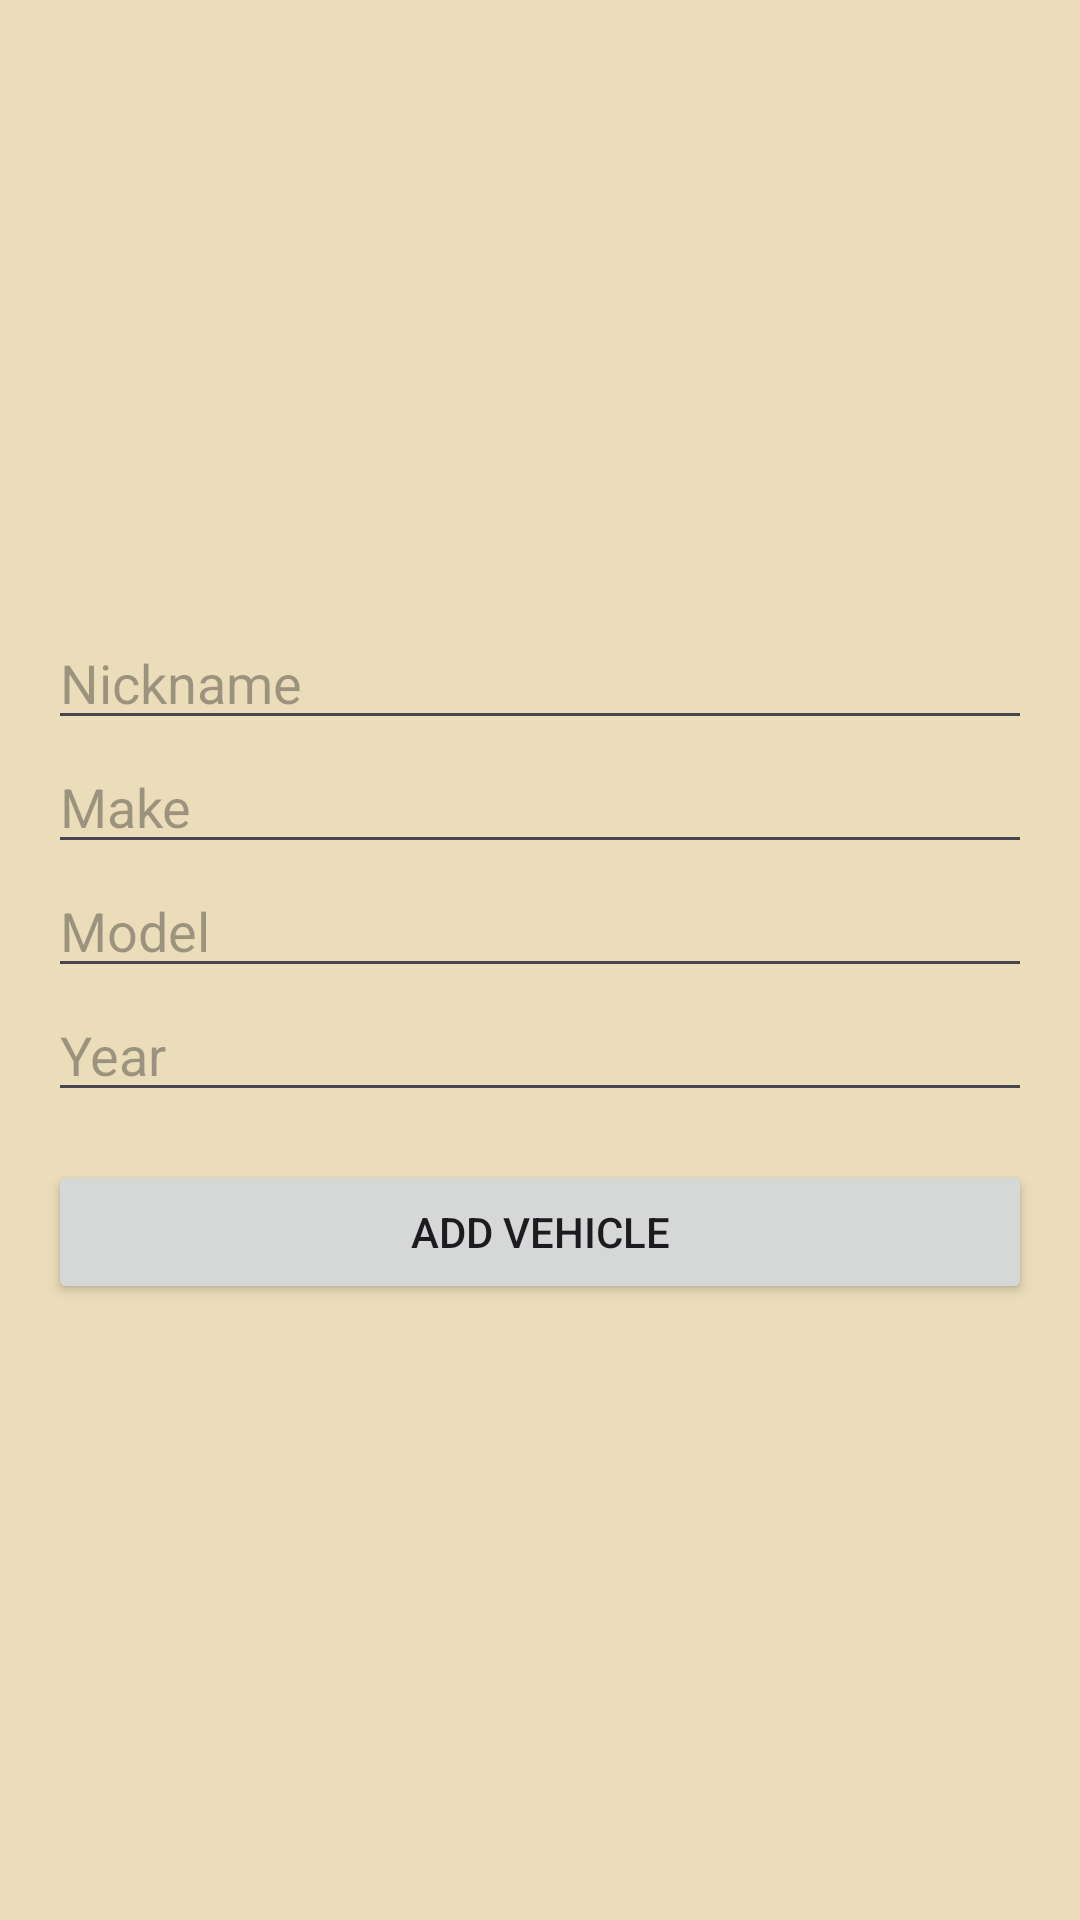

Layout XML and referenced resources for this Android screen:
<!-- AndroidManifest.xml: application theme Theme.MyVehicles -->
<!-- res/layout/fragment_second.xml -->
<?xml version="1.0" encoding="utf-8"?>
<androidx.constraintlayout.widget.ConstraintLayout xmlns:android="http://schemas.android.com/apk/res/android"
    xmlns:app="http://schemas.android.com/apk/res-auto"
    xmlns:tools="http://schemas.android.com/tools"
    android:layout_width="match_parent"
    android:layout_height="match_parent"
    android:padding="16dp"
    tools:context=".SecondFragment">

    <LinearLayout
        android:layout_width="match_parent"
        android:layout_height="wrap_content"
        android:orientation="vertical"
        app:layout_constraintBottom_toBottomOf="parent"
        app:layout_constraintEnd_toEndOf="parent"
        app:layout_constraintStart_toStartOf="parent"
        app:layout_constraintTop_toTopOf="parent">

        <EditText
            android:id="@+id/editNickname"
            android:layout_width="match_parent"
            android:layout_height="wrap_content"
            android:hint="Nickname"
            android:importantForAutofill="no"
            android:inputType="textCapWords" />

        <EditText
            android:id="@+id/editMake"
            android:layout_width="match_parent"
            android:layout_height="wrap_content"
            android:hint="Make"
            android:importantForAutofill="no"
            android:inputType="textCapWords" />

        <AutoCompleteTextView
            android:id="@+id/editModel"
            android:layout_width="match_parent"
            android:layout_height="wrap_content"
            android:hint="Model"
            android:importantForAutofill="no"
            android:inputType="textCapWords" />

        <EditText
            android:id="@+id/editYear"
            android:layout_width="match_parent"
            android:layout_height="wrap_content"
            android:hint="Year"
            android:importantForAutofill="no"
            android:inputType="number" />

        <Button
            android:id="@+id/btnAddVehicle"
            android:layout_width="match_parent"
            android:layout_height="wrap_content"
            android:layout_marginTop="16dp"
            android:text="Add Vehicle" />

    </LinearLayout>

</androidx.constraintlayout.widget.ConstraintLayout>
<!-- resources referenced by this layout -->
<resources>
  <style name="Theme.MyVehicles" parent="Base.Theme.MyVehicles" />
  <style name="Base.Theme.MyVehicles" parent="Theme.Material3.DayNight.NoActionBar">
          
          <item name="colorPrimary">@color/vintage_red</item>
          <item name="colorOnPrimary">@color/vintage_off_white</item>
          <item name="android:windowBackground">@color/vintage_background</item>
          <item name="colorSurface">@color/vintage_off_white</item>
          <item name="colorOnSurface">@color/vintage_dark</item>
          <item name="colorSecondary">@color/vintage_orange</item>
          <item name="colorOnSecondary">@color/vintage_off_white</item>
  
          
          <item name="android:statusBarColor">@color/vintage_background</item>
          <item name="android:windowLightStatusBar">true</item>
      </style>
  <color name="vintage_red">#E5413F</color>
  <color name="vintage_off_white">#FEFDF3</color>
  <color name="vintage_background">#EBDDBA</color>
  <color name="vintage_dark">#302E3B</color>
  <color name="vintage_orange">#D98B2D</color>
</resources>
